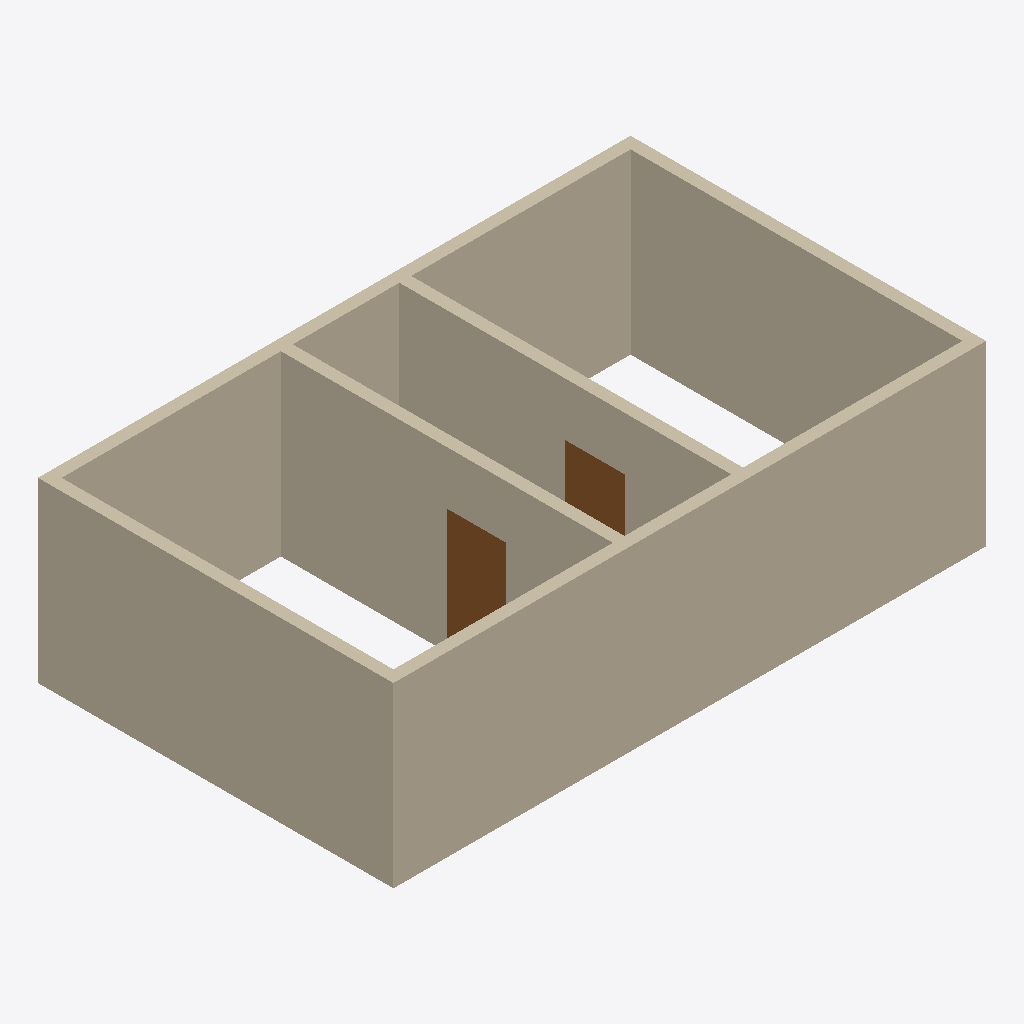
Isometric view of an IFC building model (IFC-SPF (STEP), schema IFC4, length unit metre), seen from the south-west, elements coloured by IFC class: 6 walls (beige), 2 doors (brown).
Extent 10.0 m × 6.0 m × 3.0 m (x, y, z). Storeys (1): Ground Floor at 0.00 m. Elements (8): 6 IfcWall, 2 IfcDoor.

HEADER;
FILE_DESCRIPTION(('Minimal pathfinding test: two doors in connecting walls'),'2;1');
FILE_NAME('pathfinding_minimal.ifc','2026-06-20T00:00:00',('OpenBimRL'),('OpenBimRL'),'OpenBimRL-Engine','','');
FILE_SCHEMA(('IFC4'));
ENDSEC;
DATA;
#16=IFCPROJECT('0PathTest000000000001',#15,'Pathfinding Minimal',$,$,$,$,(#6),#10);
#19=IFCSITE('0PathTest000000000002',#15,'Site',$,$,#18,$,$,.ELEMENT.,$,$,$,$,$);
#21=IFCBUILDING('0PathTest000000000003',#15,'Building',$,$,#20,$,$,.ELEMENT.,$,$,$);
#23=IFCBUILDINGSTOREY('0PathTest000000000004',#15,'Ground Floor',$,$,#22,$,$,.ELEMENT.,0.0);
#42=IFCWALL('0PathTest000000000010',#15,'South Wall',$,$,#39,#41,$,$);
#55=IFCWALL('0PathTest000000000012',#15,'West Wall',$,$,#52,#54,$,$);
#48=IFCWALL('0PathTest000000000011',#15,'North Wall',$,$,#45,#47,$,$);
#61=IFCWALL('0PathTest000000000013',#15,'East Wall',$,$,#58,#60,$,$);
#67=IFCWALL('0PathTest000000000014',#15,'Partition Wall 1',$,$,#64,#66,$,$);
#73=IFCWALL('0PathTest000000000015',#15,'Partition Wall 2',$,$,#70,#72,$,$);
#84=IFCDOOR('0PathTest000000000022',#15,'Door 1',$,$,#83,#77,'D1',2.1,1.0,$,$,$);
#92=IFCDOOR('0PathTest000000000026',#15,'Door 2',$,$,#91,#77,'D2',2.1,1.0,$,$,$);
ENDSEC;
